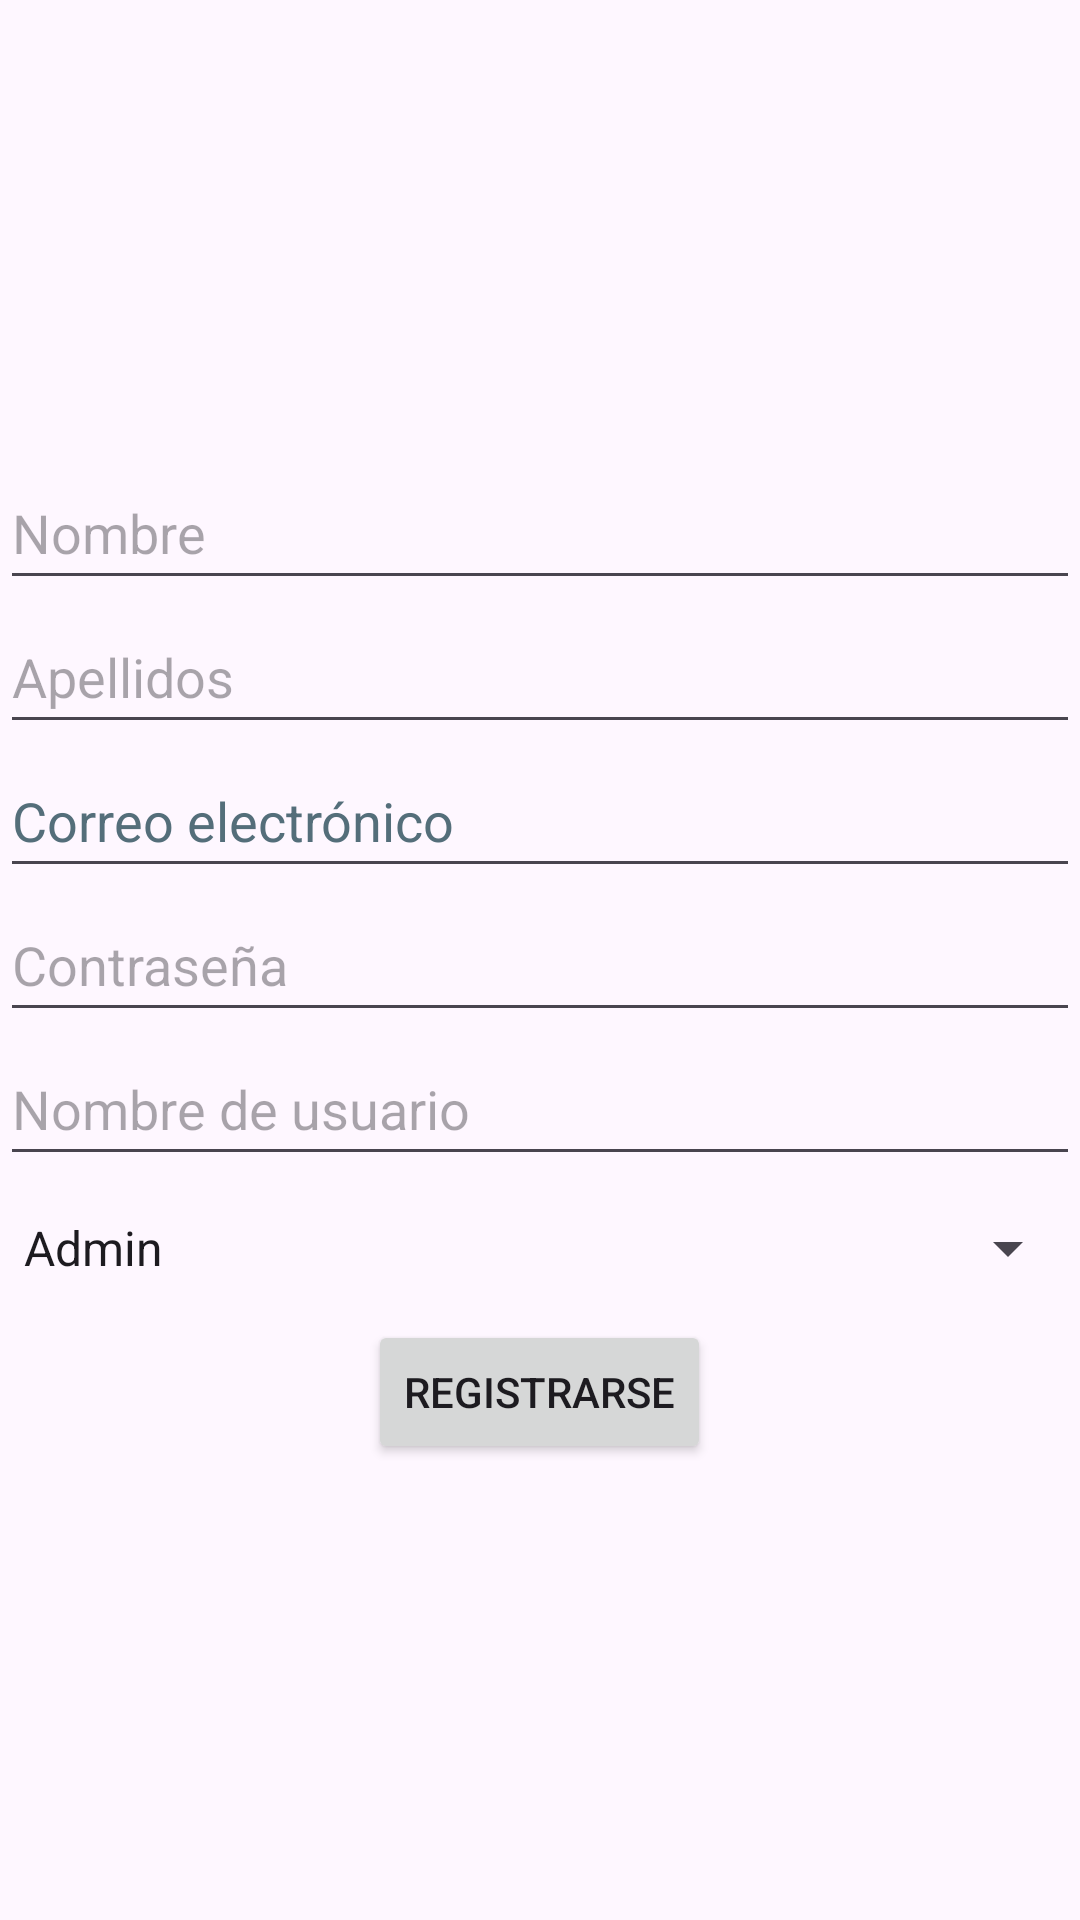

Here is an Android app screen rendered from its layout file. Give the layout XML and the strings, colors and styles it references.
<!-- AndroidManifest.xml: application theme Theme.TFG -->
<!-- res/layout/activity_registro.xml -->
<?xml version="1.0" encoding="utf-8"?>
<LinearLayout xmlns:android="http://schemas.android.com/apk/res/android"
    xmlns:tools="http://schemas.android.com/tools"
    android:layout_width="match_parent"
    android:layout_height="match_parent"
    android:orientation="vertical"
    android:gravity="center">

    <EditText
        android:id="@+id/editTextNombre"
        android:layout_width="match_parent"
        android:layout_height="wrap_content"
        android:hint="@string/nombre"
        android:minHeight="48dp" />

    <EditText
        android:id="@+id/editTextApellidos"
        android:layout_width="match_parent"
        android:layout_height="wrap_content"
        android:hint="@string/apellidos"
        android:minHeight="48dp" />

    <EditText
        android:id="@+id/et_email"
        android:layout_width="match_parent"
        android:layout_height="wrap_content"
        android:autofillHints="email"
        android:hint="Correo electrónico"
        android:inputType="text"
        android:minHeight="48dp"
        android:textColorHint="#546E7A"
        tools:ignore="HardcodedText,TextFields" />

    <EditText
        android:id="@+id/et_password"
        android:layout_width="match_parent"
        android:layout_height="wrap_content"
        android:autofillHints="password"
        android:hint="@string/hint_password"
        android:inputType="textPassword"
        android:minHeight="48dp" />

    <EditText
        android:id="@+id/et_username"
        android:layout_width="match_parent"
        android:layout_height="wrap_content"
        android:autofillHints="username"
        android:hint="@string/hint_username"
        android:inputType="text"
        android:minHeight="48dp" />

    <Spinner
        android:id="@+id/spinner_role"
        android:layout_width="match_parent"
        android:layout_height="wrap_content"
        android:entries="@array/roles_array"
        android:minHeight="48dp" />

    <Button
        android:id="@+id/btn_register"
        android:layout_width="wrap_content"
        android:layout_height="wrap_content"
        android:text="@string/btn_registro" />

</LinearLayout>
<!-- resources referenced by this layout -->
<resources>
  <string-array name="roles_array">
          <item>Admin</item>
          <item>Basico</item>
      </string-array>
  <string name="apellidos">Apellidos</string>
  <string name="btn_registro">Registrarse</string>
  <string name="hint_password">Contraseña</string>
  <string name="hint_username">Nombre de usuario</string>
  <string name="nombre">Nombre</string>
  <style name="Theme.TFG" parent="Base.Theme.TFG" />
  <style name="Base.Theme.TFG" parent="Theme.Material3.DayNight.NoActionBar">
          
          
      </style>
</resources>
